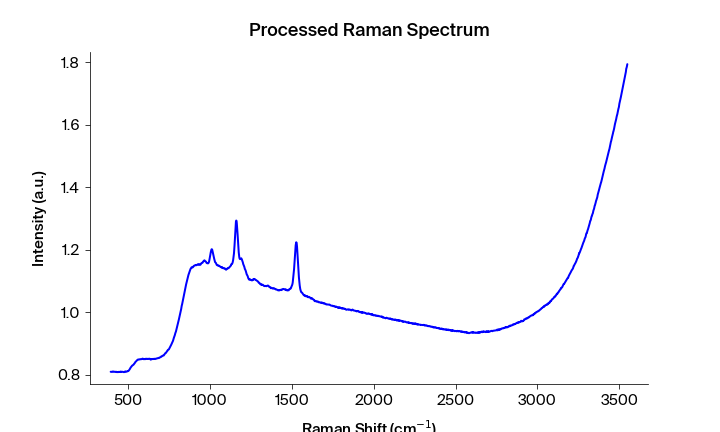

The data file committed next to this chart (first rows):
Pixels #, Intensity (a.u.), Wavelength (nm), Raman shift (cm-1), Raman shift (cm-1) adjusted, Filtered Intensity (a.u.), Baselined Filtered Intensity (a.u.)
0.0, 0.81, 543.3, 392.2, 394, 0.8097, -0.03093
1.0, 0.81, 543.4, 394.1, 395.9, 0.8097, -0.03093
2.0, 0.8097, 543.4, 395.9, 397.7, 0.8097, -0.03091
3.0, 0.8097, 543.5, 397.8, 399.6, 0.8097, -0.03091
4.0, 0.8097, 543.6, 399.7, 401.4, 0.8097, -0.03091
5.0, 0.8103, 543.6, 401.5, 403.3, 0.8103, -0.0303
6.0, 0.8106, 543.7, 403.4, 405.1, 0.8104, -0.03021
7.0, 0.8104, 543.7, 405.3, 407, 0.8104, -0.03021
8.0, 0.8108, 543.8, 407.1, 408.9, 0.8104, -0.03021
9.0, 0.81, 543.8, 409, 410.7, 0.8101, -0.03044
10.0, 0.8101, 543.9, 410.8, 412.6, 0.8101, -0.03044
11.0, 0.81, 543.9, 412.7, 414.4, 0.81, -0.03055
12.0, 0.8102, 544, 414.6, 416.3, 0.81, -0.03062
13.0, 0.8099, 544.1, 416.4, 418.1, 0.8099, -0.03071
14.0, 0.8092, 544.1, 418.3, 420, 0.8095, -0.03104
15.0, 0.8093, 544.2, 420.1, 421.9, 0.8095, -0.03104
16.0, 0.8095, 544.2, 422, 423.7, 0.8095, -0.03104
17.0, 0.8101, 544.3, 423.8, 425.6, 0.8097, -0.0309
18.0, 0.8099, 544.3, 425.7, 427.4, 0.8097, -0.0309
19.0, 0.8097, 544.4, 427.6, 429.3, 0.8097, -0.0309
20.0, 0.8089, 544.4, 429.4, 431.1, 0.8093, -0.03125
21.0, 0.8093, 544.5, 431.3, 433, 0.8091, -0.03148
22.0, 0.8091, 544.5, 433.1, 434.8, 0.8091, -0.03149
23.0, 0.8091, 544.6, 435, 436.7, 0.8091, -0.03148
24.0, 0.8087, 544.7, 436.8, 438.5, 0.8091, -0.03148
25.0, 0.8093, 544.7, 438.7, 440.4, 0.8093, -0.03135
26.0, 0.8095, 544.8, 440.5, 442.2, 0.8093, -0.0313
27.0, 0.8099, 544.8, 442.4, 444.1, 0.8093, -0.0313
28.0, 0.8093, 544.9, 444.2, 445.9, 0.8095, -0.03112
29.0, 0.8092, 544.9, 446.1, 447.8, 0.8095, -0.03112
30.0, 0.8095, 545, 447.9, 449.6, 0.8095, -0.03113
31.0, 0.8098, 545, 449.8, 451.5, 0.8095, -0.03113
32.0, 0.8102, 545.1, 451.6, 453.3, 0.8098, -0.0308
33.0, 0.8091, 545.2, 453.5, 455.2, 0.81, -0.03064
34.0, 0.8103, 545.2, 455.3, 457, 0.8102, -0.03045
35.0, 0.81, 545.3, 457.2, 458.9, 0.81, -0.03065
36.0, 0.8102, 545.3, 459, 460.7, 0.81, -0.03065
37.0, 0.8098, 545.4, 460.9, 462.6, 0.8099, -0.0307
38.0, 0.8099, 545.4, 462.7, 464.4, 0.8099, -0.0307
39.0, 0.8099, 545.5, 464.6, 466.3, 0.8099, -0.03073
40.0, 0.81, 545.5, 466.4, 468.1, 0.8099, -0.03073
41.0, 0.8094, 545.6, 468.3, 470, 0.8094, -0.03123
42.0, 0.809, 545.6, 470.1, 471.8, 0.809, -0.0316
43.0, 0.809, 545.7, 472, 473.6, 0.809, -0.0316
44.0, 0.809, 545.8, 473.8, 475.5, 0.809, -0.03161
45.0, 0.809, 545.8, 475.7, 477.3, 0.809, -0.03161
46.0, 0.8094, 545.9, 477.5, 479.2, 0.8094, -0.03117
47.0, 0.8104, 545.9, 479.4, 481, 0.8104, -0.03022
48.0, 0.8113, 546, 481.2, 482.9, 0.8108, -0.02979
49.0, 0.8109, 546, 483.1, 484.7, 0.8108, -0.02979
50.0, 0.8108, 546.1, 484.9, 486.6, 0.8108, -0.02979
51.0, 0.8101, 546.1, 486.7, 488.4, 0.8104, -0.03021
52.0, 0.8104, 546.2, 488.6, 490.2, 0.8104, -0.03021
53.0, 0.8103, 546.3, 490.4, 492.1, 0.8104, -0.03021
54.0, 0.811, 546.3, 492.3, 493.9, 0.811, -0.02964
55.0, 0.8117, 546.4, 494.1, 495.8, 0.8117, -0.02896
56.0, 0.8122, 546.4, 496, 497.6, 0.8121, -0.02857
57.0, 0.8125, 546.5, 497.8, 499.4, 0.8122, -0.02839
58.0, 0.8121, 546.5, 499.6, 501.3, 0.8125, -0.02813
59.0, 0.813, 546.6, 501.5, 503.1, 0.813, -0.02765
... 1,988 more rows
